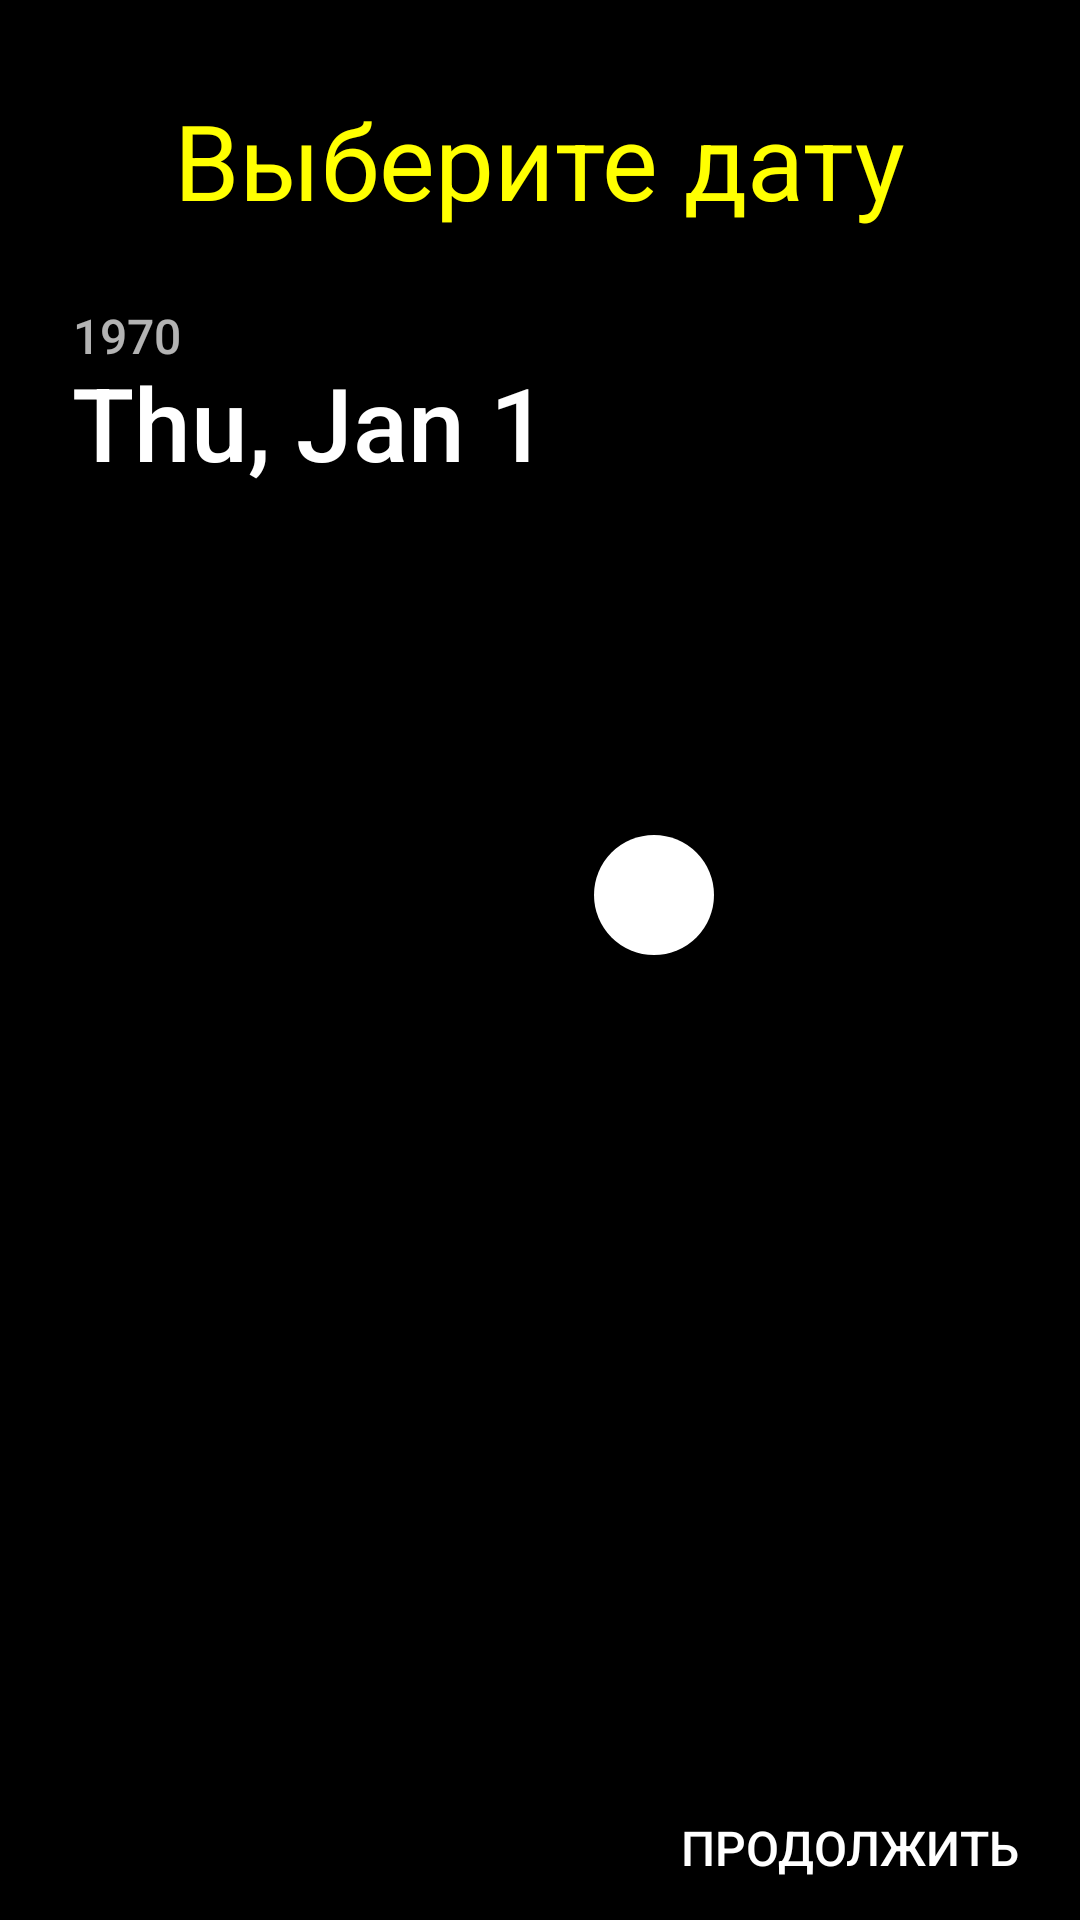

Here is an Android app screen rendered from its layout file. Give the layout XML and the strings, colors and styles it references.
<!-- AndroidManifest.xml: application theme AppTheme -->
<!-- res/layout/activity_calendar.xml -->
<?xml version="1.0" encoding="utf-8"?>
<android.support.constraint.ConstraintLayout xmlns:android="http://schemas.android.com/apk/res/android"
    android:layout_width="match_parent"
    android:layout_height="match_parent"
    android:background="#ffffff">

    <RelativeLayout
        android:layout_width="match_parent"
        android:layout_height="match_parent"
        android:background="#000000"
        android:orientation="vertical">

        <TextView
            android:id="@+id/textViewChooseDate"
            android:layout_width="wrap_content"
            android:layout_height="wrap_content"
            android:layout_centerHorizontal="true"
            android:layout_marginTop="30dp"
            android:hint="Выберите дату"
            android:textColorHint="#ffff00"
            android:textSize="35dp" />

        <LinearLayout
            android:layout_width="match_parent"
            android:layout_height="match_parent"
            android:orientation="vertical"
            android:gravity="center"
            android:layout_below="@+id/textViewChooseDate"
            >

            <DatePicker
                android:id="@+id/datePicker"
                android:layout_width="match_parent"
                android:layout_height="match_parent"
                android:layout_below="@+id/textViewChooseDate"
                android:layout_marginTop="10dp"
                android:layout_weight="1"
                android:theme="@style/DayOfWeekPickerStyle"
                style="@style/MyDatePickerStyle">


            </DatePicker>

            <Button
                android:id="@+id/buttonSelectDate"
                android:layout_width="wrap_content"
                android:layout_height="wrap_content"
                android:text="Продолжить"
                android:textColor="#ffffff"
                android:textSize="16dp"
                android:layout_weight="0"
                android:layout_gravity="right"
                android:layout_marginRight="20dp"
                android:background="@drawable/button_welcome"
                />
        </LinearLayout>


    </RelativeLayout>

</android.support.constraint.ConstraintLayout>
<!-- resources referenced by this layout -->
<resources>
  <style name="DayOfWeekPickerStyle" parent="@android:style/Widget.Material.Light.DatePicker">
          <item name="colorControlActivated">#ffffff</item>
      </style>
  <style name="MyDatePickerStyle" parent="@android:style/Widget.Material.Light.DatePicker">
          <item name="android:headerBackground">#000000</item>
          <item name="android:calendarTextColor">#ffff00</item>
          <item name="android:dayOfWeekBackground">#000000</item>
          <item name="android:datePickerMode">calendar</item>
          <item name="android:minDate">01/01/2019</item>
      </style>
  <style name="AppTheme" parent="Theme.AppCompat.Light.NoActionBar">
          
          <item name="colorPrimary">@color/colorPrimary</item>
          <item name="colorPrimaryDark">@color/colorPrimaryDark</item>
          <item name="colorAccent">@color/colorAccent</item>
      </style>
  <!-- not gathered from this repository: default colours our renderer supplied (Android Studio template values) -->
  <color name="colorPrimary">#FF6200EE</color>
  <color name="colorPrimaryDark">#FF3700B3</color>
  <color name="colorAccent">#FF03DAC5</color>
</resources>
